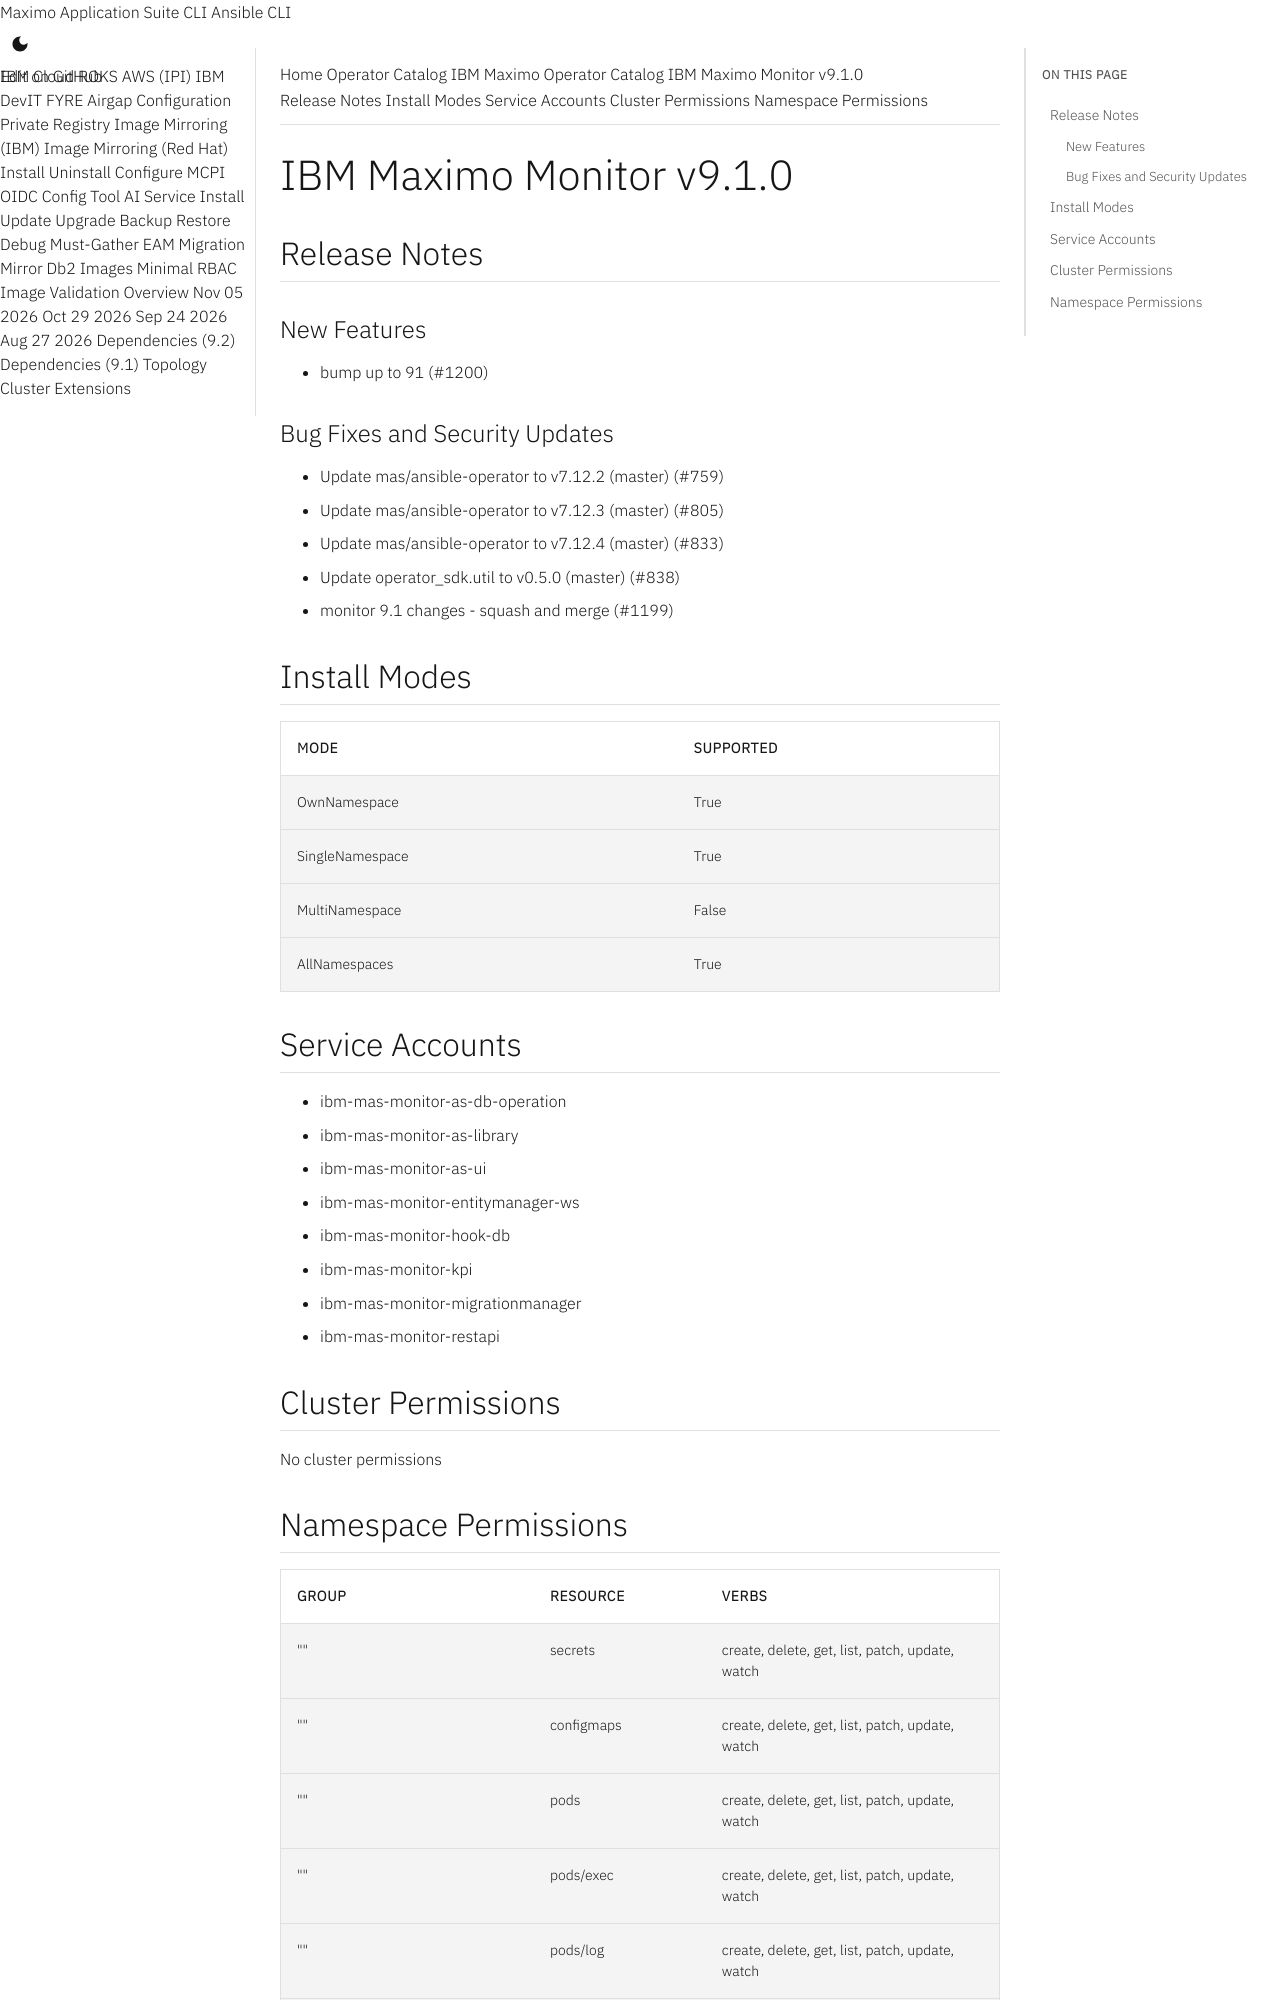

repository: ibm-mas/cli · page: catalogs/packages/ibm-mas-monitor/9.1.0/index.html · generator: mkdocs

extra_breadcrumb_title_1: Operator Catalog
extra_breadcrumb_title_2: IBM Maximo Operator Catalog
extra_breadcrumb_url_2: ../../../
nav_title: Operator Catalog

IBM Maximo Monitor v9.1.0
================================================================================

Release Notes
--------------------------------------------------------------------------------
### New Features
- bump up to 91 (#1200)
### Bug Fixes and Security Updates
- Update mas/ansible-operator to v7.12.2 (master) (#759)
- Update mas/ansible-operator to v7.12.3 (master) (#805)
- Update mas/ansible-operator to v7.12.4 (master) (#833)
- Update operator_sdk.util to v0.5.0 (master) (#838)
- monitor 9.1 changes - squash and merge (#1199)

Install Modes
--------------------------------------------------------------------------------
| Mode                 | Supported |
| :------------------- | :-------- |
| OwnNamespace         | True      |
| SingleNamespace      | True      |
| MultiNamespace       | False     |
| AllNamespaces        | True      |

Service Accounts
--------------------------------------------------------------------------------
- ibm-mas-monitor-as-db-operation
- ibm-mas-monitor-as-library
- ibm-mas-monitor-as-ui
- ibm-mas-monitor-entitymanager-ws
- ibm-mas-monitor-hook-db
- ibm-mas-monitor-kpi
- ibm-mas-monitor-migrationmanager
- ibm-mas-monitor-restapi

Cluster Permissions
--------------------------------------------------------------------------------
No cluster permissions
